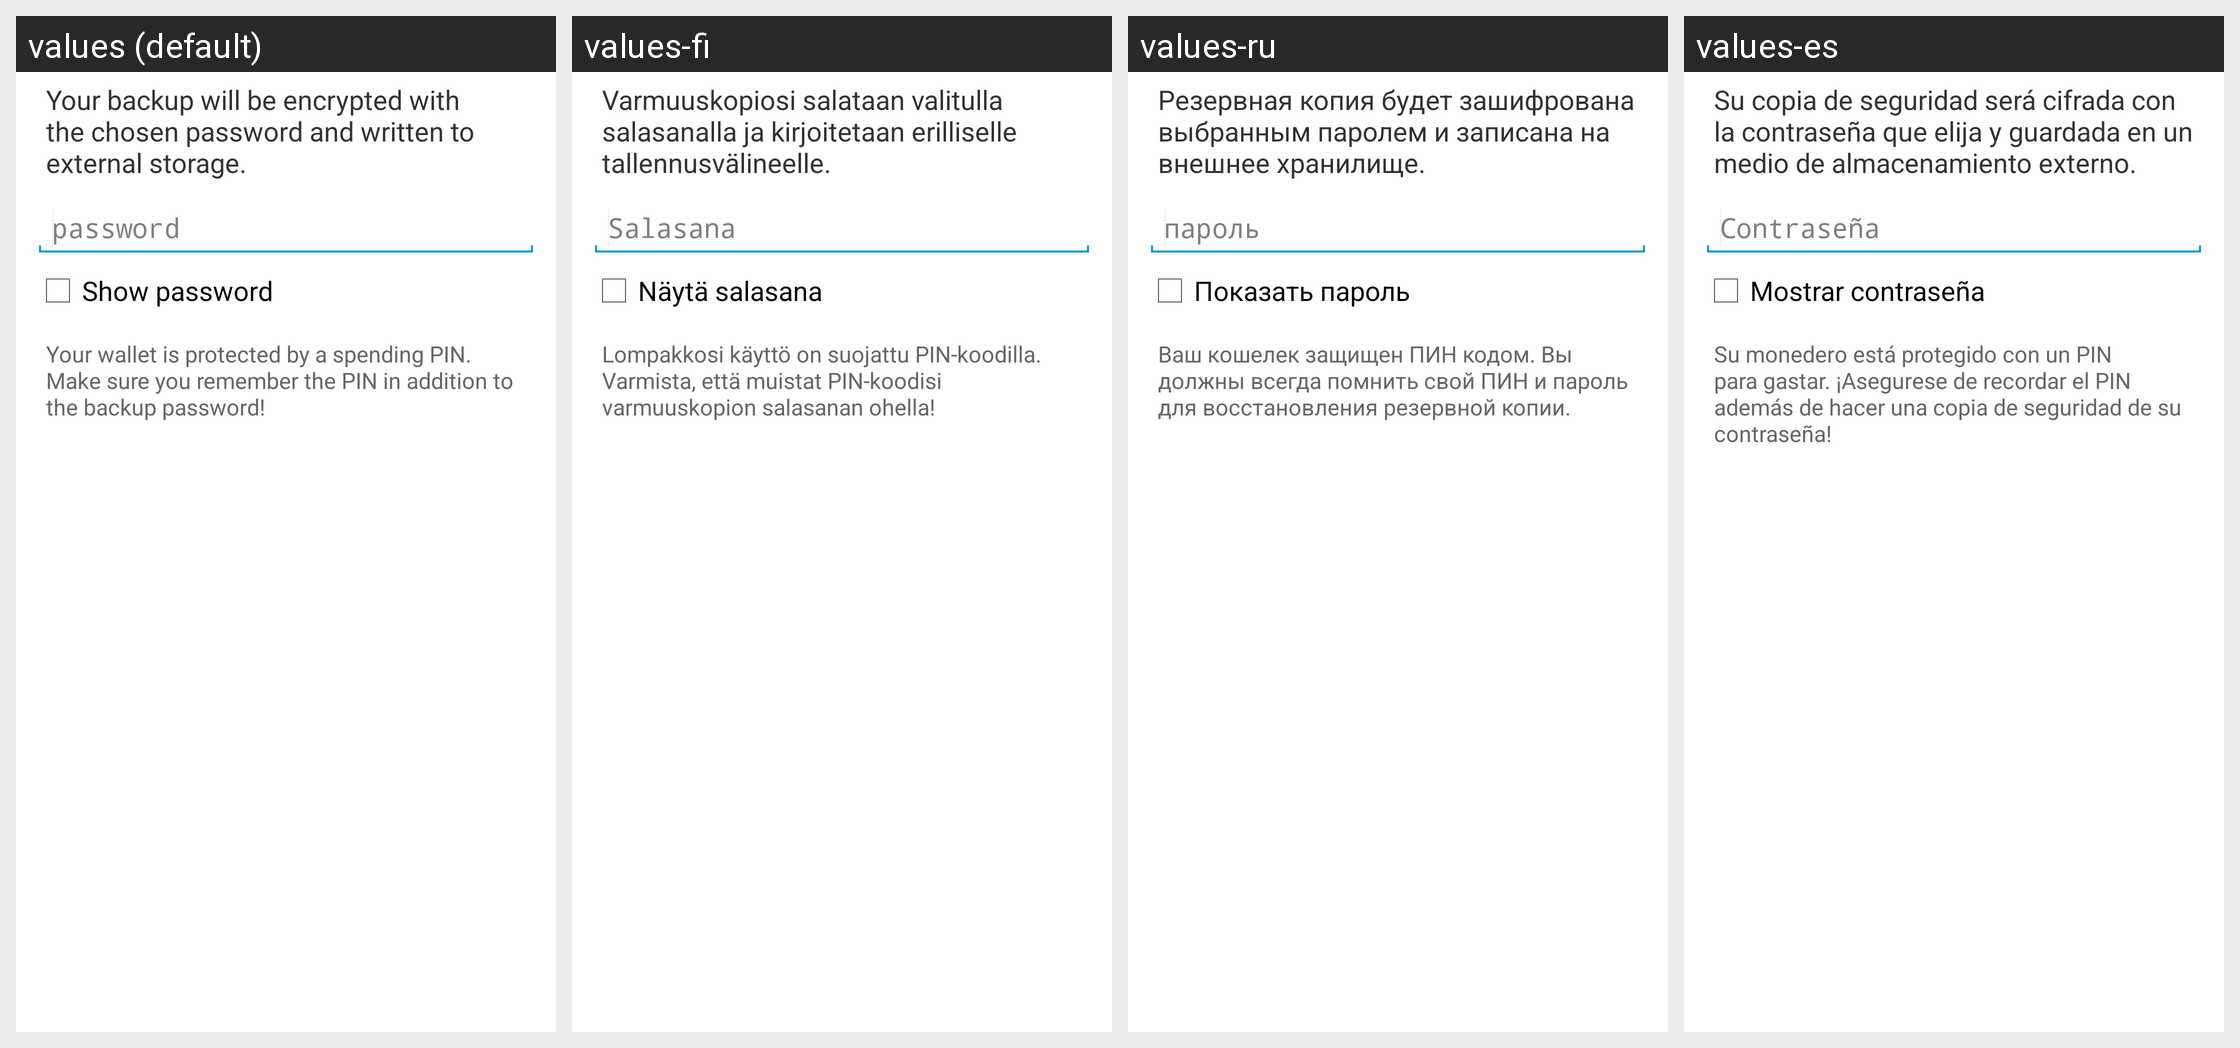

This grid shows one Android layout under several languages. Give, for every string resource on the screen, its name, the default text and each shown locale's text.
Android screen res/layout/backup_wallet_dialog.xml rendered under 4 locales, left to right: values (default), values-fi, values-ru, values-es. Device: Nexus 5 (rendered at 1080×1920; each locale shown at half size, 540×960, under a caption strip naming it); theme My.Theme.
Other locales in the repository, not shown: values-ar, values-cs, values-da, values-de, values-el, values-eo, values-fr, values-he, values-hu, values-id, values-it, values-ja, values-mk, values-nb, values-nl, values-pl, values-pt-rBR, values-sk, values-sl, values-sv, values-tr, values-vi, values-zh, values-zh-rTW.
Strings drawn on this screen, with the default value and each locale's value (text and hints the layout hard-codes, and strings that could not be matched under every locale, appear in the picture but are not listed):

backup_wallet_dialog_message
  values: Your backup will be encrypted with the chosen password and written to external storage.
  values-fi: Varmuuskopiosi salataan valitulla salasanalla ja kirjoitetaan erilliselle tallennusvälineelle.
  values-ru: Резервная копия будет зашифрована выбранным паролем и записана на внешнее хранилище.
  values-es: Su copia de seguridad será cifrada con la contraseña que elija y guardada en un medio de almacenamiento externo.

import_export_keys_dialog_password
  values: password
  values-fi: Salasana
  values-ru: пароль
  values-es: Contraseña

import_export_keys_dialog_show
  values: Show password
  values-fi: Näytä salasana
  values-ru: Показать пароль
  values-es: Mostrar contraseña

backup_wallet_dialog_warning_encrypted
  values: Your wallet is protected by a spending PIN. Make sure you remember the PIN in addition to the backup password!
  values-fi: Lompakkosi käyttö on suojattu PIN-koodilla. Varmista, että muistat PIN-koodisi varmuuskopion salasanan ohella!
  values-ru: Ваш кошелек защищен ПИН кодом. Вы должны всегда помнить свой ПИН и пароль для восстановления резервной копии.
  values-es: Su monedero está protegido con un PIN para gastar. ¡Asegurese de recordar el PIN además de hacer una copia de seguridad de su contraseña!
